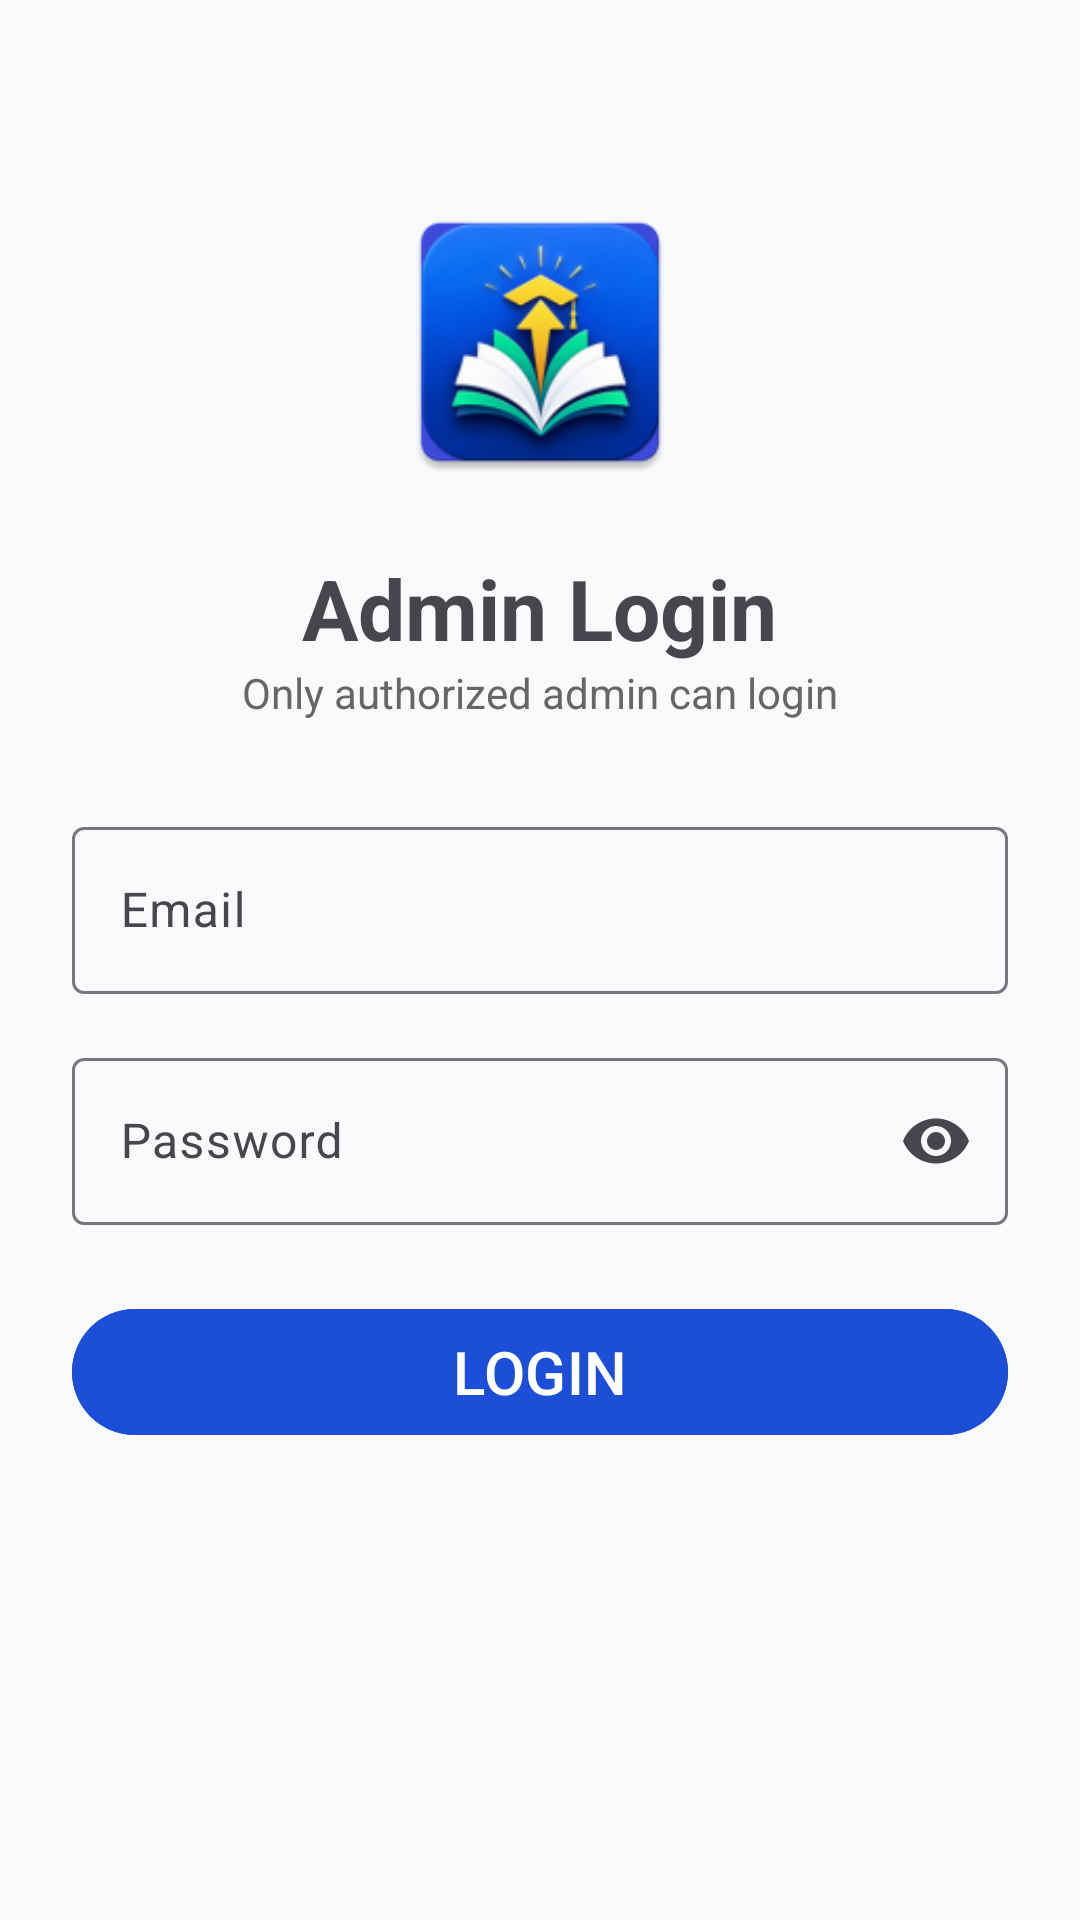

Layout XML and referenced resources for this Android screen:
<!-- AndroidManifest.xml: application theme Theme.PadhteRaho -->
<!-- res/layout/fragment_admin_login.xml -->
<?xml version="1.0" encoding="utf-8"?>
<ScrollView xmlns:android="http://schemas.android.com/apk/res/android"
    xmlns:app="http://schemas.android.com/apk/res-auto"
    android:layout_width="match_parent"
    android:layout_height="match_parent"
    android:fillViewport="true"
    android:background="#F8FAFC">

    <LinearLayout
        android:layout_width="match_parent"
        android:layout_height="wrap_content"
        android:orientation="vertical"
        android:padding="24dp"
        android:gravity="center_horizontal">

        <ImageView
            android:layout_width="100dp"
            android:layout_height="100dp"
            android:layout_marginTop="40dp"
            android:src="@mipmap/ic_launcher"/>

        <TextView
            android:layout_width="wrap_content"
            android:layout_height="wrap_content"
            android:text="Admin Login"
            android:textSize="28sp"
            android:textStyle="bold"
            android:layout_marginTop="20dp"/>

        <TextView
            android:layout_width="wrap_content"
            android:layout_height="wrap_content"
            android:text="Only authorized admin can login"
            android:textColor="#666666"
            android:layout_marginBottom="30dp"/>

        <com.google.android.material.textfield.TextInputLayout
            android:layout_width="match_parent"
            android:layout_height="wrap_content">

            <com.google.android.material.textfield.TextInputEditText
                android:id="@+id/edtEmail"
                android:layout_width="match_parent"
                android:layout_height="wrap_content"
                android:hint="Email"
                android:inputType="textEmailAddress"/>

        </com.google.android.material.textfield.TextInputLayout>

        <com.google.android.material.textfield.TextInputLayout
            android:layout_width="match_parent"
            android:layout_height="wrap_content"
            android:layout_marginTop="16dp"
            app:endIconMode="password_toggle">

            <com.google.android.material.textfield.TextInputEditText
                android:id="@+id/edtPassword"
                android:layout_width="match_parent"
                android:layout_height="wrap_content"
                android:hint="Password"
                android:inputType="textPassword"/>

        </com.google.android.material.textfield.TextInputLayout>

        <com.google.android.material.button.MaterialButton
            android:id="@+id/btnLogin"
            android:layout_width="match_parent"
            android:layout_height="50dp"
            android:text="LOGIN"
            android:textSize="20sp"
            android:backgroundTint="@color/primaryDark"
            android:layout_marginTop="24dp"/>

        <ProgressBar
            android:id="@+id/progressBar"
            android:layout_width="wrap_content"
            android:layout_height="wrap_content"
            android:visibility="gone"
            android:layout_marginTop="20dp"/>

    </LinearLayout>

</ScrollView>
<!-- resources referenced by this layout -->
<resources>
  <color name="primaryDark">#1D4ED8</color>
  <!-- mipmap ic_launcher: webp bitmap (mipmap-hdpi, 5770 bytes) -->
  <style name="Theme.PadhteRaho" parent="Base.Theme.PadhteRaho" />
  <style name="Base.Theme.PadhteRaho" parent="Theme.Material3.DayNight.NoActionBar">
          
          
      </style>
</resources>
